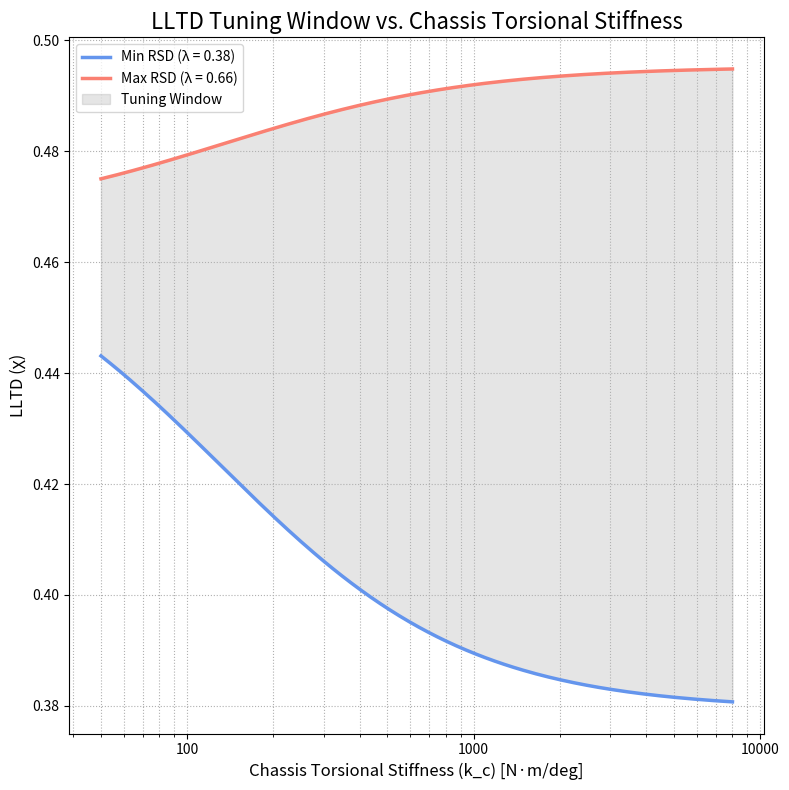

Reproduce this figure in Python.
import numpy as np
import matplotlib.pyplot as plt
import matplotlib.ticker as ticker


def calculate_LLTD(lambda_vals, mu, params):
    """
    Calculates the lateral load transfer proportion using Equation 3.6.
    """
    l = np.copy(lambda_vals)

    # Calculate common denominator for roll-dependent terms
    roll_effect_denominator = l ** 2 - l - mu

    # FIX: Handle both single float and numpy array inputs to prevent TypeError
    if isinstance(roll_effect_denominator, np.ndarray):
        roll_effect_denominator[roll_effect_denominator == 0] = 1e-9
    elif roll_effect_denominator == 0:
        roll_effect_denominator = 1e-9

    # --- Term 1: Front sprung mass roll moment contribution ---
    front_roll_moment_modifier = (l ** 2 - (mu + 1) * l) / roll_effect_denominator
    front_sprung_mass_physical_ratio = (params['d_sF'] * params['m_sF']) / (params['h_G'] * params['m'])
    front_roll_moment_contribution = front_roll_moment_modifier * front_sprung_mass_physical_ratio

    # --- Term 2: Rear sprung mass roll moment contribution (transmitted through chassis) ---
    rear_roll_moment_modifier = (mu * l) / roll_effect_denominator
    rear_sprung_mass_physical_ratio = (params['d_sR'] * params['m_sR']) / (params['h_G'] * params['m'])
    rear_roll_moment_contribution = rear_roll_moment_modifier * rear_sprung_mass_physical_ratio

    # --- Term 3: Direct geometric load transfer from front roll center ---
    front_roll_center_geometric_contribution = (params['z_F'] * params['m_sF']) / (params['h_G'] * params['m'])

    # --- Term 4: Direct geometric load transfer from front unsprung mass ---
    front_unsprung_mass_geometric_contribution = (params['z_uF'] * params['m_uF']) / (params['h_G'] * params['m'])

    # --- Sum all components ---
    LLTD = (front_roll_moment_contribution -
            rear_roll_moment_contribution +
            front_roll_center_geometric_contribution +
            front_unsprung_mass_geometric_contribution)

    return LLTD


def main():
    """Main function to generate the LLTD Tuning Window vs. Chassis Stiffness plot."""

    # --- Tuning Window Parameters based on SN4 Data ---
    # Min RSD corresponds to soft front ARB / hard rear ARB
    # Max RSD corresponds to hard front ARB / soft rear ARB
    physical_rsd_range = [0.36, 0.61]

    # --- Step 1: Define All Vehicle Parameters in a Single Dictionary ---
    vehicle_params = {
        # Geometric Parameters [m]
        'wheelbase': 1.55, 'a_s': 0.7525, 'h_G': 0.279, 'z_F': 0.115,
        'z_R': 0.165, 'd_sF': 0.150, 'd_sR': 0.130, 'z_uF': 0.12,
        # Mass Parameters [kg]
        'm': 310.0, 'm_uF': 12.0,
        # Stiffness Parameters [N·m/deg] - From SN4 Constants
        'k_f': 275,  # Nominal front roll stiffness (springs only)
        'k_r': 292,  # Nominal rear roll stiffness (springs only)
    }

    # --- Step 2: Perform Initial Calculations Based on Parameters ---
    total_unsprung_mass = vehicle_params['m_uF'] * 2
    total_sprung_mass = vehicle_params['m'] - total_unsprung_mass
    b_s = vehicle_params['wheelbase'] - vehicle_params['a_s']
    vehicle_params['m_sF'] = total_sprung_mass * b_s / vehicle_params['wheelbase']
    vehicle_params['m_sR'] = total_sprung_mass * vehicle_params['a_s'] / vehicle_params['wheelbase']
    total_roll_stiffness = vehicle_params['k_f'] + vehicle_params['k_r']

    # --- Step 3: Calculate LLTD Boundaries for a Sweep of Chassis Stiffnesses ---
    kc_sweep = np.logspace(np.log10(50), np.log10(8000), 200)
    lltd_at_min_rsd = []
    lltd_at_max_rsd = []

    for kc in kc_sweep:
        mu_val = kc / total_roll_stiffness
        lltd_min = calculate_LLTD(physical_rsd_range[0], mu_val, vehicle_params)
        lltd_max = calculate_LLTD(physical_rsd_range[1], mu_val, vehicle_params)
        lltd_at_min_rsd.append(lltd_min)
        lltd_at_max_rsd.append(lltd_max)

    # Convert lists to numpy arrays for calculations
    lltd_at_min_rsd = np.array(lltd_at_min_rsd)
    lltd_at_max_rsd = np.array(lltd_at_max_rsd)

    # --- Step 4: Generate the Plot ---
    fig, ax = plt.subplots(figsize=(8, 8))

    # Plot the boundaries of the tuning window
    ax.plot(kc_sweep, lltd_at_min_rsd, color='cornflowerblue', lw=2.5, label='Min RSD (λ = 0.38)')
    ax.plot(kc_sweep, lltd_at_max_rsd, color='salmon', lw=2.5, label='Max RSD (λ = 0.66)')

    # Robustly fill the area between the two lines
    lower_bound = np.minimum(lltd_at_min_rsd, lltd_at_max_rsd)
    upper_bound = np.maximum(lltd_at_min_rsd, lltd_at_max_rsd)
    ax.fill_between(kc_sweep, lower_bound, upper_bound, color='grey', alpha=0.2, label='Tuning Window')

    # --- Step 5: Styling ---
    ax.set_xscale('log')
    ax.set_title("LLTD Tuning Window vs. Chassis Torsional Stiffness", fontsize=16)
    ax.set_xlabel("Chassis Torsional Stiffness (k_c) [N·m/deg]", fontsize=12)
    ax.set_ylabel("LLTD (χ)", fontsize=12)
    ax.legend()
    ax.grid(True, which="both", linestyle=':')

    # Format x-axis ticks to be regular numbers
    ax.xaxis.set_major_formatter(ticker.ScalarFormatter())
    ax.xaxis.set_major_formatter(ticker.FormatStrFormatter('%d'))

    plt.tight_layout()
    plt.show()


if __name__ == "__main__":
    main()